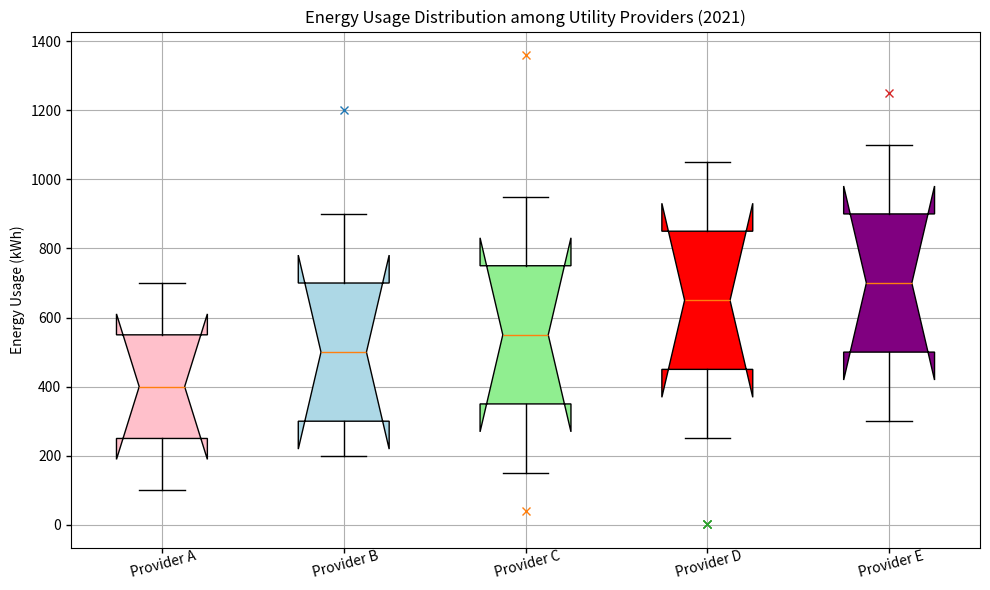

Reproduce this figure in Python. (Note: this script raises an exception after producing the figure.)
import matplotlib.pyplot as plt

# Reshape the data into 2D lists
labels = ['Provider A', 'Provider B', 'Provider C', 'Provider D', 'Provider E']
categories = [[100, 250, 400, 550, 700], [200, 300, 500, 700, 900], [150, 350, 550, 750, 950], [250, 450, 650, 850, 1050], [300, 500, 700, 900, 1100]]
outliers = [[], [1200], [40, 1360], [1, 2, 3], [1250]]

# Create figure
fig = plt.figure(figsize=(10, 6))
ax = fig.add_subplot(111)

# Boxplot
bplot = ax.boxplot(categories, vert=True, patch_artist=True, notch=True, whis=1.5)

colors = ['pink', 'lightblue', 'lightgreen', 'red', 'purple']
for patch, color in zip(bplot['boxes'], colors):
    patch.set_facecolor(color)

# Plot outliers
for i, outlier in enumerate(outliers):
    if outlier:
        ax.plot([i + 1] * len(outlier), outlier, "x")

# Add a y-axis label
ax.set_ylabel('Energy Usage (kWh)')

# Mirror axes
ax.yaxis.tick_left()
ax.xaxis.tick_bottom()
ax.xaxis.set_tick_params(width=1)
ax.yaxis.set_tick_params(width=1)

# Set grid
plt.grid()

# Set x-axis labels and rotate them
ax.set_xticklabels(labels, rotation=15, wrap=True)

# Set title
ax.set_title('Energy Usage Distribution among Utility Providers (2021)')

# Save file
plt.tight_layout()
plt.savefig('/cpfs01/user/yehancheng/workspace/datasets/SimChartV2/demo/box/png/123_202312270030.png')

# Clear the current figure
plt.clf()
